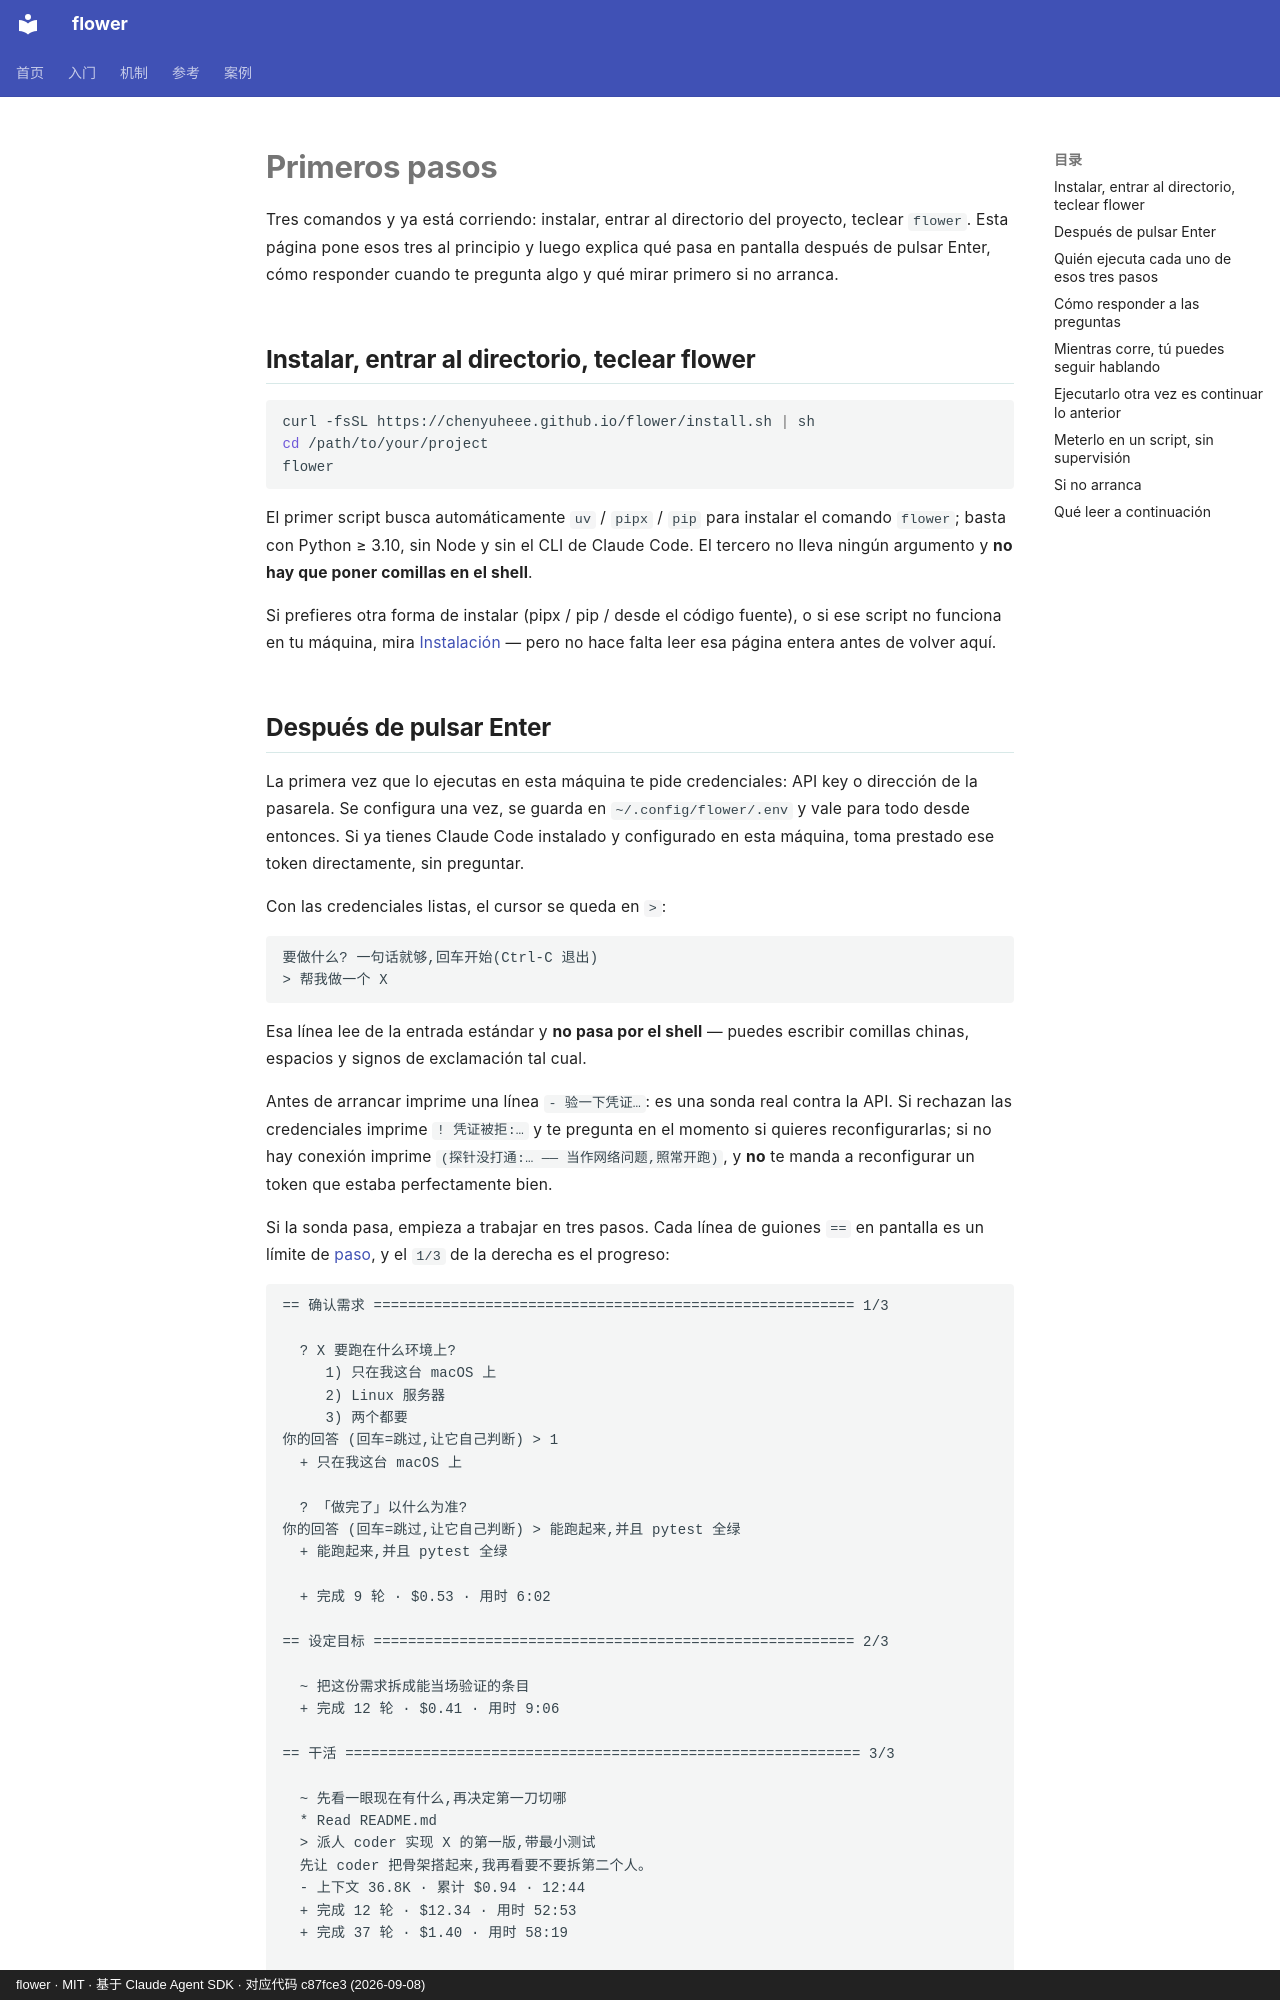

repository: ChenyuHeee/flower · page: es/getting-started/quickstart/index.html · generator: mkdocs · copyright: flower · MIT · 基于 Claude Agent SDK · 对应代码 c87fce3 (2026-09-08)

# Primeros pasos

Tres comandos y ya está corriendo: instalar, entrar al directorio del proyecto, teclear `flower`.
Esta página pone esos tres al principio y luego explica qué pasa en pantalla después de pulsar Enter,
cómo responder cuando te pregunta algo y qué mirar primero si no arranca.

## Instalar, entrar al directorio, teclear flower {#跑起来}

```bash
curl -fsSL https://chenyuheee.github.io/flower/install.sh | sh
cd /path/to/your/project
flower
```

El primer script busca automáticamente `uv` / `pipx` / `pip` para instalar el comando `flower`;
basta con Python ≥ 3.10, sin Node y sin el CLI de Claude Code. El tercero no lleva ningún argumento
y **no hay que poner comillas en el shell**.

Si prefieres otra forma de instalar (pipx / pip / desde el código fuente), o si ese script no funciona
en tu máquina, mira [Instalación](install.md) — pero no hace falta leer esa página entera antes de volver aquí.
